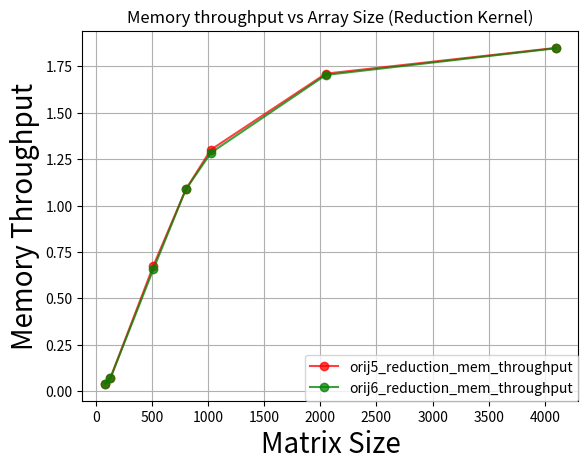

Recreate this plot in Python.
#!/usr/bin/env python
import numpy as np
import matplotlib.pyplot as plt
import matplotlib as mpl
import csv

colors = ['r', 'g', 'b', 'c', 'm', 'k']

fig = plt.figure()
ax = fig.add_subplot(111)

matrix_size = [82, 130, 514, 802, 1026, 2050, 4098]

orij5_reduction_mem_throughput = [0.0394654, 0.0697831,0.67654,1.08691,1.30126,1.7109,1.8495]
orij6_reduction_mem_throughput = [0.0391974,0.0697185,0.658554,1.08694,1.28469,1.70396,1.8477]


names = [   'orij5_reduction_mem_throughput',
            'orij6_reduction_mem_throughput']

ax.plot(matrix_size, orij5_reduction_mem_throughput,      marker='o', c=colors[0], alpha=0.75)
ax.plot(matrix_size, orij6_reduction_mem_throughput,      marker='o', c=colors[1], alpha=0.75)

ax.set_xlabel('Matrix Size', fontsize=20)
ax.set_ylabel('Memory Throughput', fontsize=20)
ax.set_title('Memory throughput vs Array Size (Reduction Kernel)')
ax.grid(True)

plt.legend( (names), loc=0, borderaxespad=0. )
#####################################

plt.show()
